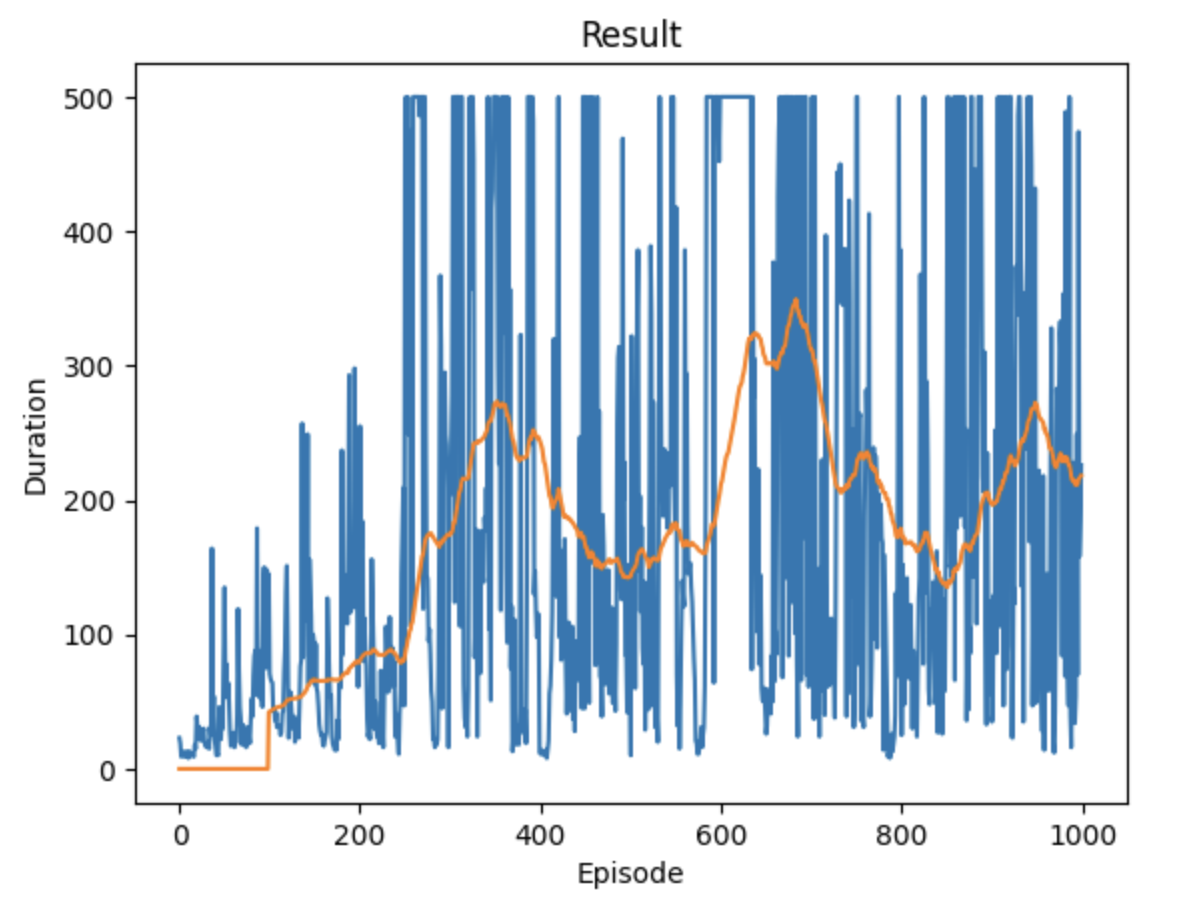

Values plotted in this chart, from the file beside it:
23, 1692855694.24385, 1692855694.294423
19, 1692855694, 1692855694
9, 1692855695, 1692855695
10, 1692855695, 1692855695
13, 1692855695, 1692855695
12, 1692855695, 1692855695
9, 1692855695, 1692855695
10, 1692855695, 1692855695
13, 1692855696, 1692855696
10, 1692855696, 1692855696
8, 1692855696, 1692855696
13, 1692855696, 1692855696
12, 1692855696, 1692855696
10, 1692855696, 1692855696
10, 1692855697, 1692855697
10, 1692855697, 1692855697
9, 1692855697, 1692855697
18, 1692855697, 1692855697
15, 1692855697, 1692855697
39, 1692855697, 1692855698
32, 1692855698, 1692855698
22, 1692855698, 1692855698
31, 1692855698, 1692855698
24, 1692855698, 1692855698
21, 1692855699, 1692855699
24, 1692855699, 1692855699
27, 1692855699, 1692855699
30, 1692855699, 1692855699
19, 1692855699, 1692855700
17, 1692855700, 1692855700
16, 1692855700, 1692855700
18, 1692855700, 1692855700
20, 1692855700, 1692855700
15, 1692855701, 1692855701
31, 1692855701, 1692855701
25, 1692855701, 1692855701
164, 1692855701, 1692855702
38, 1692855702, 1692855702
54, 1692855702, 1692855702
22, 1692855702, 1692855702
17, 1692855703, 1692855703
10, 1692855703, 1692855703
11, 1692855703, 1692855703
10, 1692855703, 1692855703
46, 1692855703, 1692855703
31, 1692855703, 1692855703
22, 1692855704, 1692855704
37, 1692855704, 1692855704
30, 1692855704, 1692855704
82, 1692855704, 1692855704
135, 1692855705, 1692855705
68, 1692855705, 1692855705
78, 1692855705, 1692855706
53, 1692855706, 1692855706
64, 1692855706, 1692855706
50, 1692855707, 1692855707
27, 1692855707, 1692855707
17, 1692855707, 1692855707
20, 1692855707, 1692855707
21, 1692855708, 1692855708
27, 1692855708, 1692855708
... 939 more rows
